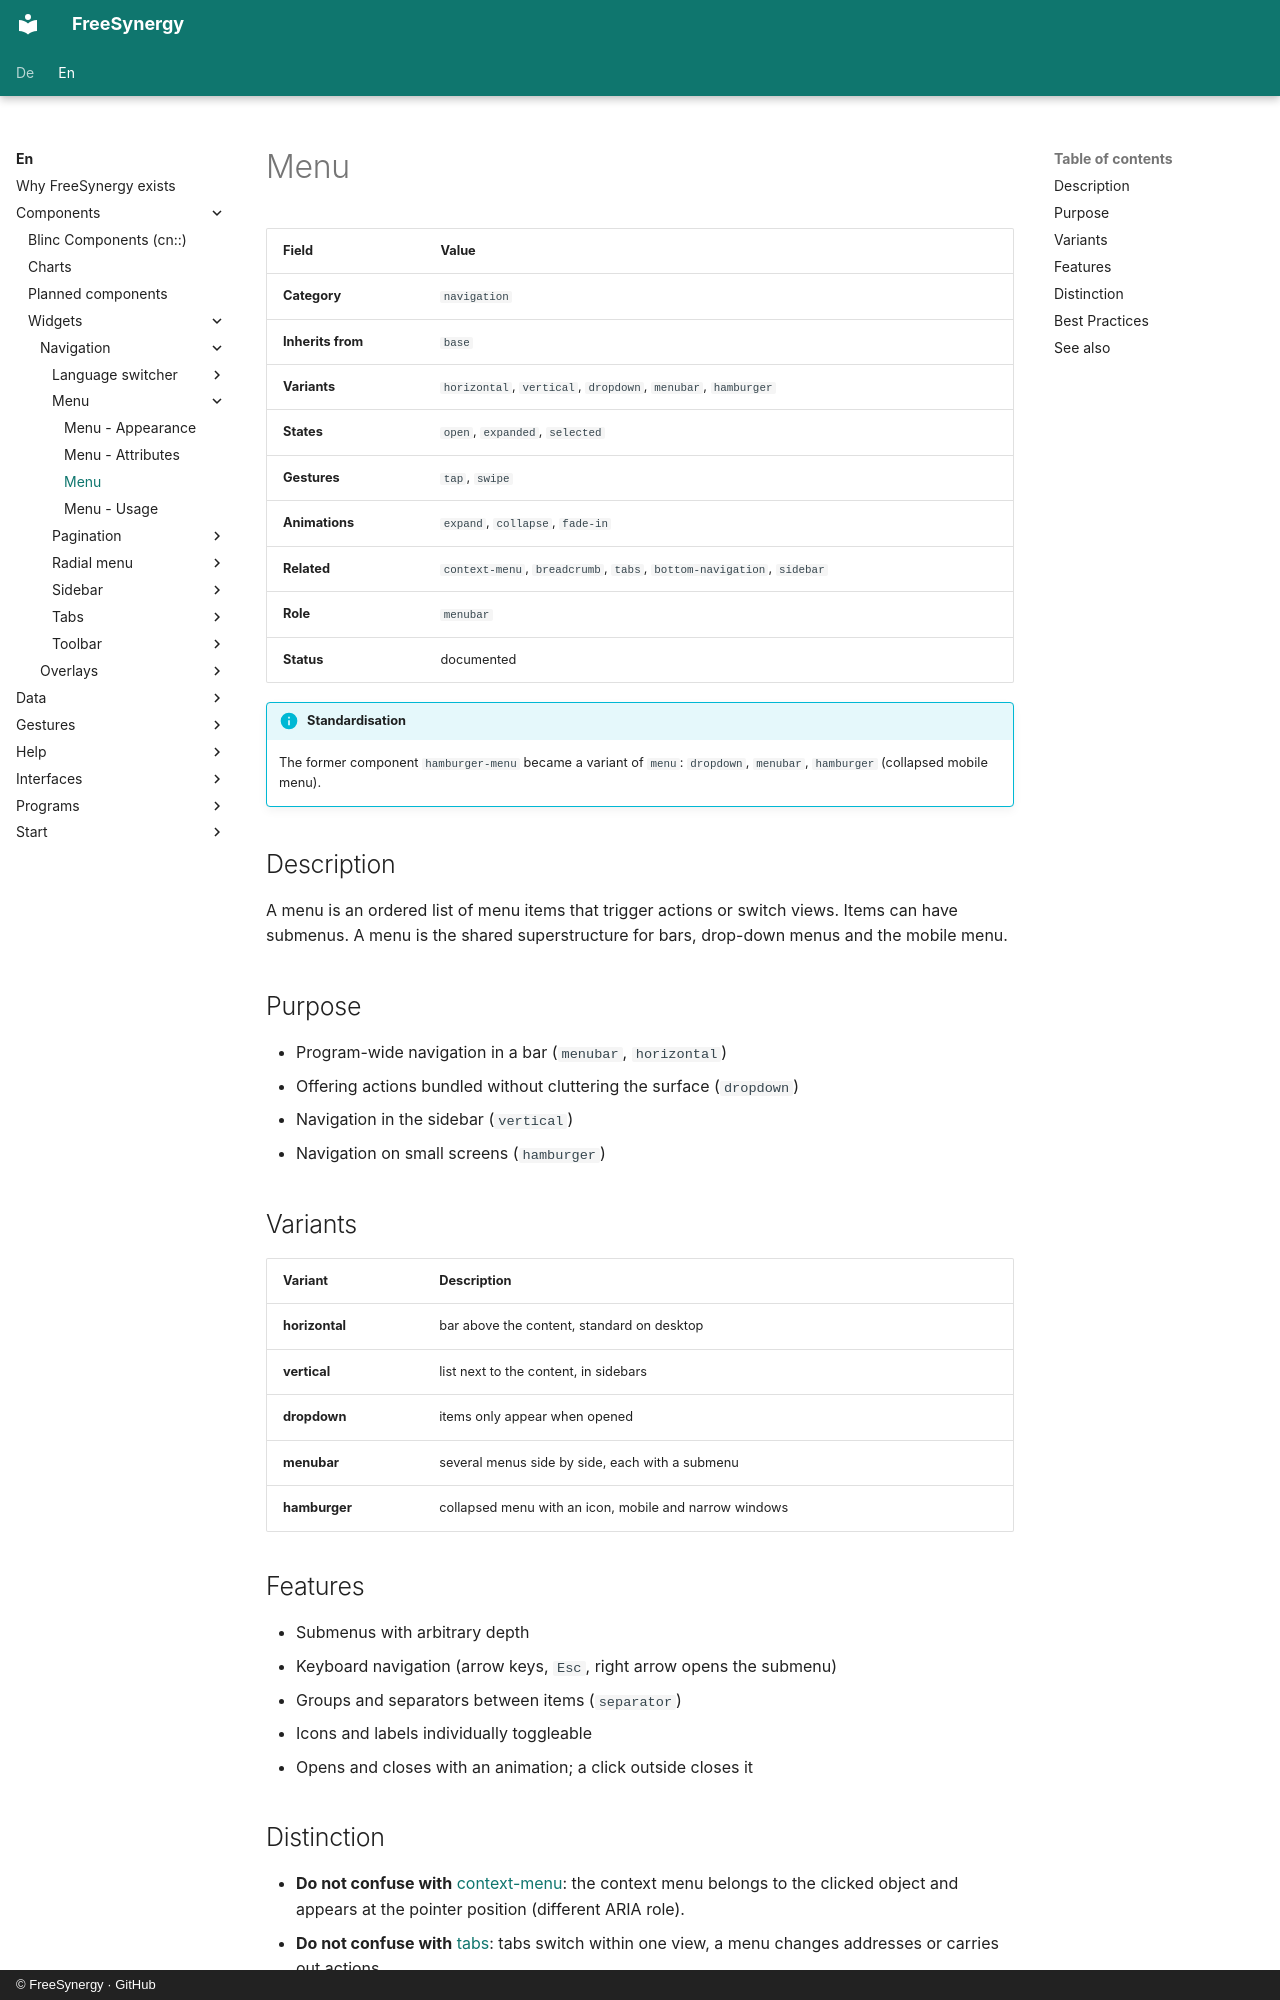

repository: FreeSynergy/fs-documentation · page: en/components/widgets/navigation/menu/description/index.html · generator: mkdocs · copyright: © FreeSynergy · GitHub

# Menu

| Field | Value |
|-------|-------|
| **Category** | `navigation` |
| **Inherits from** | `base` |
| **Variants** | `horizontal`, `vertical`, `dropdown`, `menubar`, `hamburger` |
| **States** | `open`, `expanded`, `selected` |
| **Gestures** | `tap`, `swipe` |
| **Animations** | `expand`, `collapse`, `fade-in` |
| **Related** | `context-menu`, `breadcrumb`, `tabs`, `bottom-navigation`, `sidebar` |
| **Role** | `menubar` |
| **Status** | documented |

!!! info "Standardisation"
    The former component `hamburger-menu` became a variant of `menu`:
    `dropdown`, `menubar`, `hamburger` (collapsed mobile menu).

## Description

A menu is an ordered list of menu items that trigger actions or switch views. Items can
have submenus. A menu is the shared superstructure for bars, drop-down menus and the
mobile menu.

## Purpose

- Program-wide navigation in a bar (`menubar`, `horizontal`)
- Offering actions bundled without cluttering the surface (`dropdown`)
- Navigation in the sidebar (`vertical`)
- Navigation on small screens (`hamburger`)

## Variants

| Variant | Description |
|---------|-------------|
| **horizontal** | bar above the content, standard on desktop |
| **vertical** | list next to the content, in sidebars |
| **dropdown** | items only appear when opened |
| **menubar** | several menus side by side, each with a submenu |
| **hamburger** | collapsed menu with an icon, mobile and narrow windows |

## Features

- Submenus with arbitrary depth
- Keyboard navigation (arrow keys, `Esc`, right arrow opens the submenu)
- Groups and separators between items (`separator`)
- Icons and labels individually toggleable
- Opens and closes with an animation; a click outside closes it
